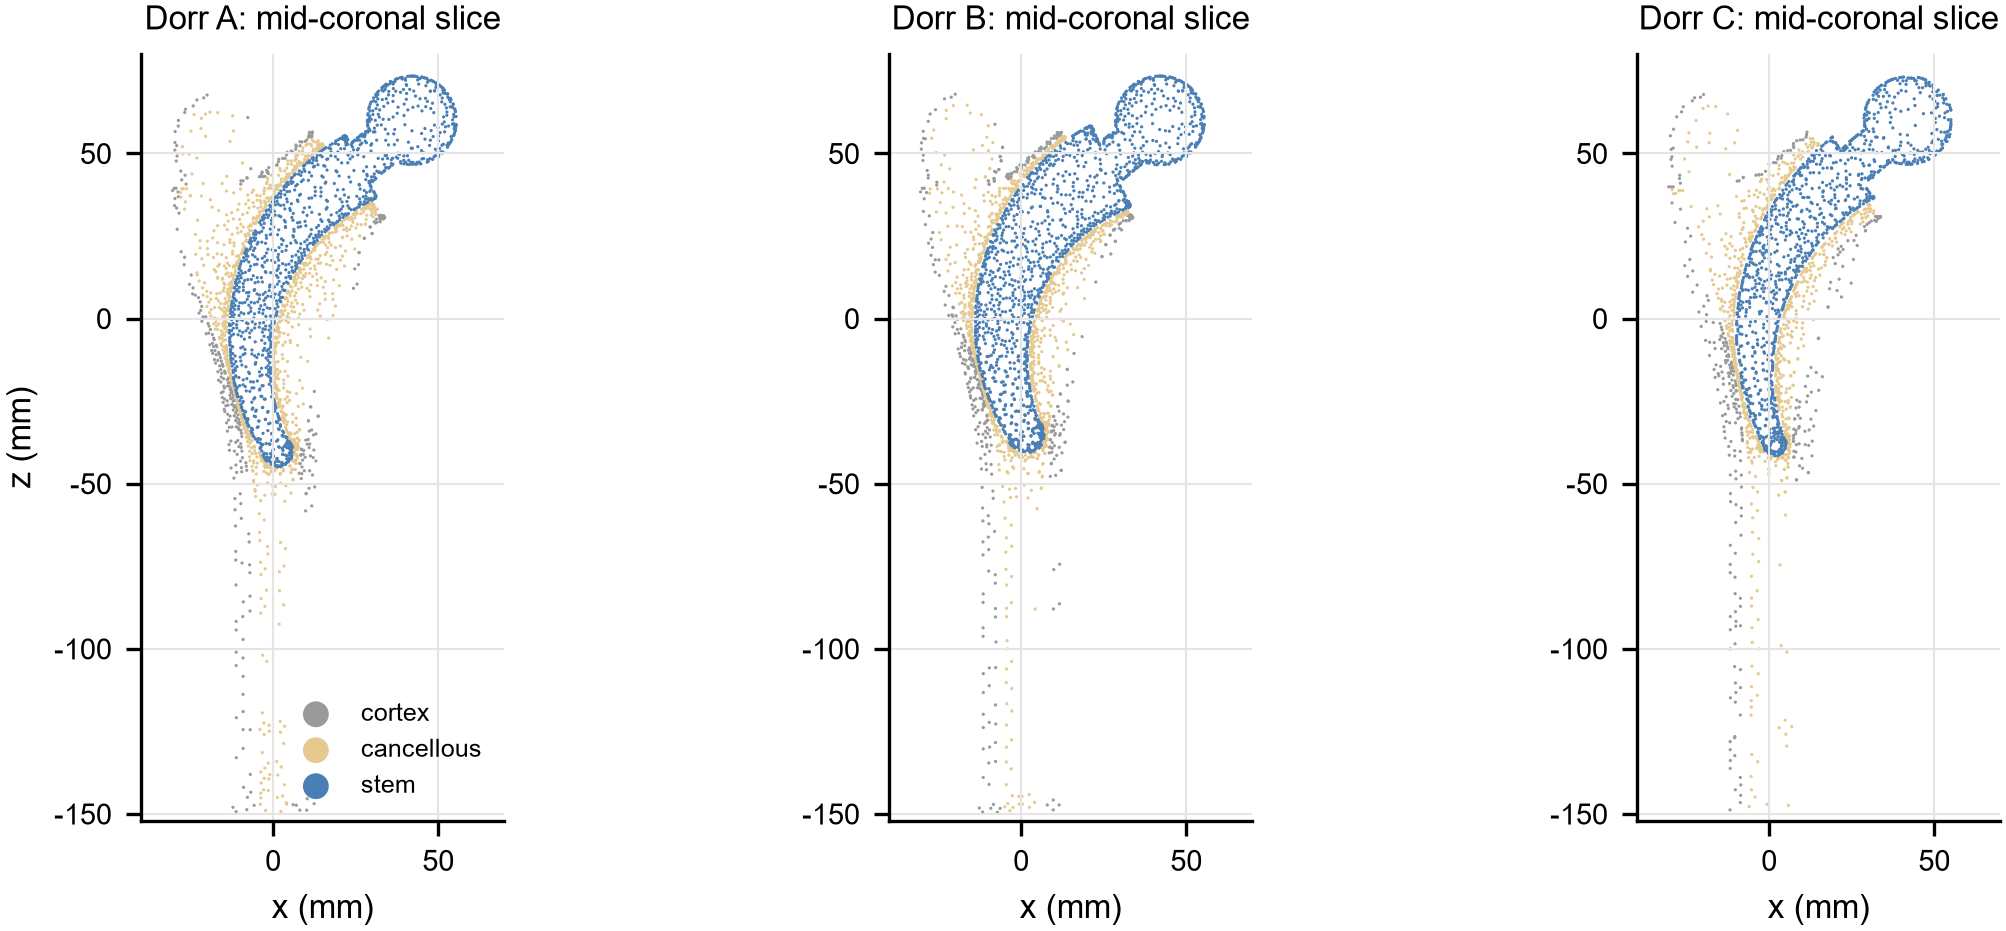

Data behind this chart, as committed beside it:
dorr, part, x, z
A, cortex, -8.015, -45.93
A, cortex, -9.486, -40.12
A, cortex, -14.73, -15.94
A, cortex, -8.126, -44.71
A, cortex, -30.45, 38.77
A, cortex, -13.53, -17.97
A, cortex, -11.33, -37.47
A, cortex, -10.73, -36.93
A, cortex, -12.07, -23.16
A, cortex, -9.837, -37.92
A, cortex, 8.885, -42.85
A, cortex, -13.88, -18.5
A, cortex, -12.36, -24.04
A, cortex, -14.51, -16.55
A, cortex, 10.29, -38.05
A, cortex, 10.93, -34.05
A, cortex, -15.19, -14.41
A, cortex, -15.59, -16.56
A, cortex, -15.02, -18.21
A, cortex, 9.859, -36.8
A, cortex, -15.9, -15.48
A, cortex, -12.88, -24.24
A, cortex, -9.112, -97.18
A, cortex, 7, -147.4
A, cortex, -9.316, -42.11
A, cortex, -7.816, -145
A, cortex, -15.7, -12.88
A, cortex, -16.19, -14.32
A, cortex, 10.86, -39.08
A, cortex, -8.28, -43.68
A, cortex, -9.97, -53.06
A, cortex, -15.98, -11.85
A, cortex, -7.389, -65.19
A, cortex, -9.142, -102.8
A, cortex, -9.12, -108.3
A, cortex, -10.91, -41.12
A, cortex, -11.21, -101
A, cortex, -7.287, -67.66
A, cortex, 9.107, -41.09
A, cortex, -9.14, -113.8
A, cortex, -29.75, 36.36
A, cortex, 11.05, -37.99
A, cortex, -16.78, -12.65
A, cortex, 10.6, -36.63
A, cortex, -11.42, -62.81
A, cortex, 8.109, -43.9
A, cortex, -9.885, -43.17
A, cortex, 8.05, -148.9
A, cortex, -11.16, -120.9
A, cortex, -9.067, -85.78
A, cortex, -9.105, -124.5
A, cortex, 10.85, -51.39
A, cortex, 33.32, 30.2
A, cortex, -13.92, -24.92
A, cortex, -9.444, -74.02
A, cortex, 9.674, -42
A, cortex, -11.21, -105.1
A, cortex, -17.27, -10.93
A, cortex, 12.22, -35.24
A, cortex, -11.79, -29.43
... 7,872 more rows
